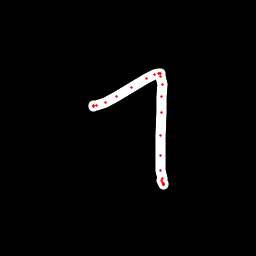

The table this chart was drawn from, first rows:
x, y, hover, eod
93.1, 106.6, 0.0, 0.0
93.2, 106.3, 0.0, 0.0
93.35, 105.9, 0.0, 0.0
96.94, 105.2, 0.0, 0.0
105.6, 102.3, 0.0, 0.0
116.9, 96.04, 0.0, 0.0
131.2, 87.19, 0.0, 0.0
146.5, 78.45, 0.0, 0.0
154.9, 74.21, 0.0, 0.0
158.1, 73.16, 0.0, 0.0
159.2, 73.2, 0.0, 0.0
160, 73.68, 0.0, 0.0
160.5, 76.31, 0.0, 0.0
162, 84.68, 0.0, 0.0
161.7, 96.7, 0.0, 0.0
161.1, 112.2, 0.0, 0.0
160.3, 135.5, 0.0, 0.0
160.1, 155.6, 0.0, 0.0
160.9, 170.2, 0.0, 0.0
162, 178.9, 0.0, 0.0
162.8, 182.6, 0.0, 0.0
163.1, 184.3, 0.0, 0.0
163.3, 184.2, 0.0, 0.0
163.4, 184.1, 0.0, 0.0
163.3, 183.2, 0.0, 0.0
161.2, 180.7, 0.0, 1.0
